Run: headless pygame with SDL's dummy video driver; simulated clock (each Clock.tick advances the game by its frame time, no real sleeping); random seed 0; keys injected as events and as key.get_pressed() state; no mouse input.
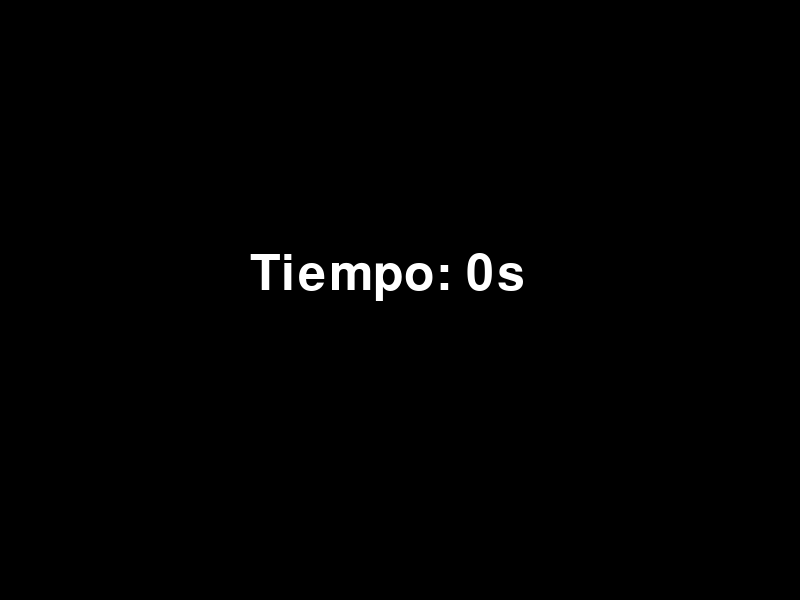
Frame 1 of 4 · flips 1–60 · no input
Frame 2 of 4 · flips 61–180 · tapped SPACE, RETURN · held RIGHT (→), D · screen unchanged from frame 1, image omitted
Frame 3 of 4 · flips 181–300 · held DOWN (↓), S · screen unchanged from frame 2, image omitted
Frame 4 of 4 · flips 301–420 · held LEFT (←), A, UP (↑), W · screen unchanged from frame 3, image omitted

The pygame program that drew these frames:

import pygame
import sys

# Inicializar Pygame
pygame.init()

# Configuración de la pantalla
screen = pygame.display.set_mode((800, 600))
pygame.display.set_caption("Temporizador con set_timer")

# Colores
BLACK = (0, 0, 0)
WHITE = (255, 255, 255)

# Variables del temporizador
timer_event = pygame.USEREVENT + 1  # Crear un nuevo evento
pygame.time.set_timer(timer_event, 1000)  # Evento cada 1000 ms (1 segundo)

# Contador
counter = 0

# Bucle principal del juego
running = True
while running:
    for event in pygame.event.get():
        if event.type == pygame.QUIT:
            pygame.quit()
            sys.exit()
        elif event.type == timer_event:
            
            counter += 1  # Incrementar el contador cada segundo
            print(counter)

    # Limpiar la pantalla
    screen.fill(BLACK)

    # Mostrar el contador
    font = pygame.font.Font(None, 74)
    text = font.render(f'Tiempo: {counter}s', True, WHITE)
    screen.blit(text, (250, 250))

    # Actualizar la pantalla
    pygame.display.flip()

    # Controlar la velocidad del bucle
    pygame.time.Clock().tick(60)  # Limitar a 60 FPS

# Salir de Pygame
pygame.quit()
